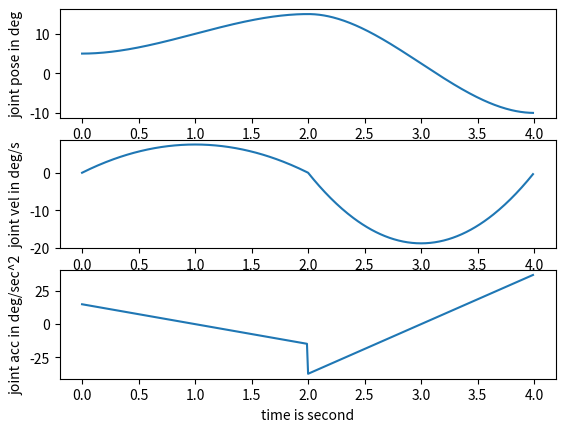

The script that saved this image:
import numpy as np
import matplotlib.pyplot as plt


def cubic_coef(theta0, thetaF, tF):

    a0 = theta0
    a1 = 0
    a2 = (3*(thetaF - theta0))/(tF**2)
    a3 = (-2*(thetaF - theta0))/(tF**3)

    return a0, a1, a2, a3
    
def cubic_eq(a0, a1, a2, a3, t):

    theta = a0 + (a1*t) + (a2*(t**2)) + (a3*(t**3))
    thetaDot = a1 + 2*a2*t + 3*a3*(t**2)
    thetaDDot = 2*a2 + 6*a3*t

    return theta, thetaDot, thetaDDot

if __name__ == "__main__":
    # # theta
    # theta0 = -5
    # thetaF = 80
    # tF = 4

    # # coef
    # a0, a1, a2, a3 = cubic_coef(theta0, thetaF, tF)

    # # equation
    # t = np.arange(0,tF,0.01)
    # theta, thetaDot, thetaDDot = cubic_eq(a0, a1, a2, a3, t)


    # fig, (ax1, ax2, ax3) = plt.subplots(3)

    # ax1.set(xlabel = "time is second", ylabel = "joint pose in deg")
    # ax1.plot(t, theta)

    # ax2.set(xlabel = "time is second", ylabel = "joint vel in deg/s")
    # ax2.plot(t, thetaDot)

    # ax3.set(xlabel = "time is second", ylabel = "joint acc in deg/sec^2")
    # ax3.plot(t, thetaDDot)

    plt.show()

    # multi seg
    a00 = 5
    a10 = 0
    a20 = 15/2
    a30 = -5/2

    a01 = 15
    a11 = 0
    a21 = -75/4
    a31 = 25/4

    t0 = np.arange(0,2,0.01)
    t1 = np.arange(2,4,0.01)

    t = np.hstack((t0, t1))    
    print(f"==>> t.shape: \n{t.shape}")

    theta0, thetaDot0, thetaDDot0 = cubic_eq(a00, a10, a20, a30, t0)
    theta1, thetaDot1, thetaDDot1 = cubic_eq(a01, a11, a21, a31, t0)

    q = np.hstack((theta0, theta1))
    print(f"==>> q: \n{q}")
    dq = np.hstack((thetaDot0, thetaDot1))
    ddq = np.hstack((thetaDDot0, thetaDDot1))

    # Plotting Graph
    fig, (ax1, ax2, ax3) = plt.subplots(3)

    ax1.set(xlabel = "time is second", ylabel = "joint pose in deg")
    ax1.plot(t, q)

    ax2.set(xlabel = "time is second", ylabel = "joint vel in deg/s")
    ax2.plot(t, dq)

    ax3.set(xlabel = "time is second", ylabel = "joint acc in deg/sec^2")
    ax3.plot(t, ddq)

    plt.show()